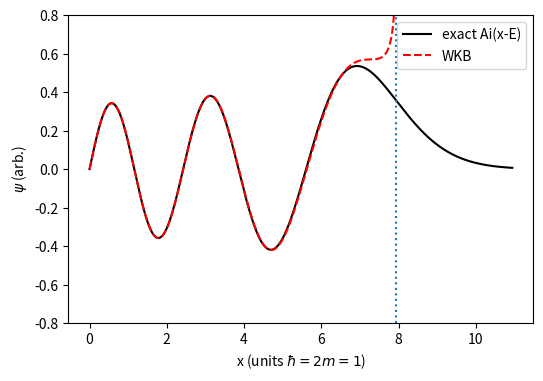

Generate this figure with matplotlib:
import numpy as np, matplotlib; matplotlib.use("Agg"); import matplotlib.pyplot as plt
from scipy.special import airy, ai_zeros
a,_,_,_=ai_zeros(5); E=-a[4]
x=np.linspace(0,E+3,1500); ex=airy(x-E)[0]
xw=x[x<E-0.05]; w=(1/np.sqrt(np.pi))*(E-xw)**-0.25*np.cos(2/3*(E-xw)**1.5-np.pi/4)
fig,ax=plt.subplots(figsize=(6,4)); ax.plot(x,ex,'k',label='exact Ai(x-E)')
ax.plot(xw,w,'r--',label='WKB'); ax.axvline(E,ls=':'); ax.set_ylim(-0.8,0.8)
ax.set_xlabel('x (units $\\hbar=2m=1$)'); ax.set_ylabel('$\\psi$ (arb.)'); ax.legend()
plt.savefig("wkb_compare.pdf", bbox_inches="tight")
